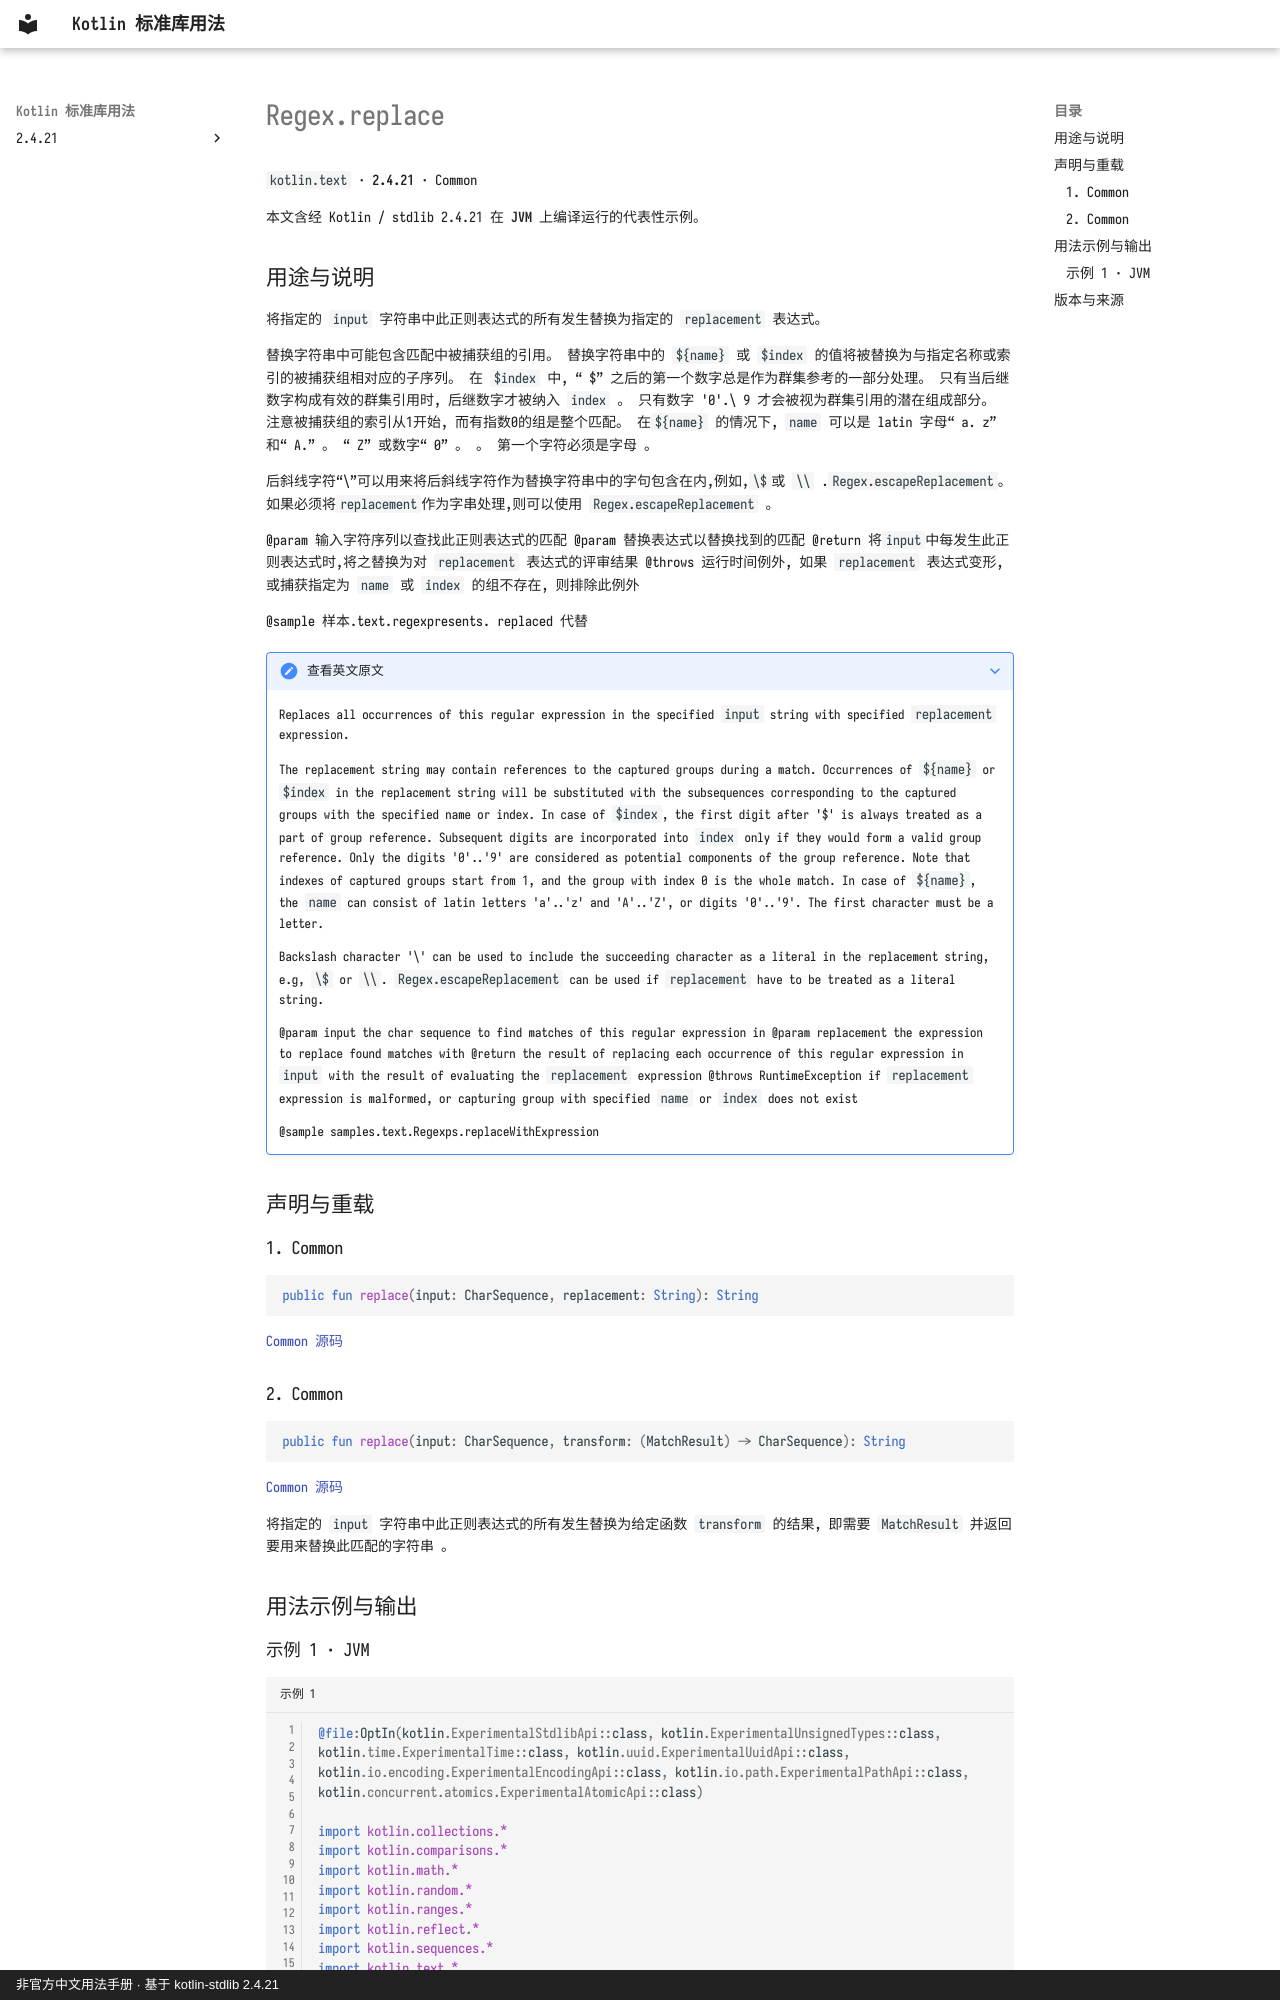

repository: oooooooko/kotlin-stdlib-docs · page: zh/api/kotlin.text/regex-replace--e00c8501/index.html · generator: mkdocs · copyright: 非官方中文用法手册 · 基于 kotlin-stdlib 2.4.21

# Regex.replace

`kotlin.text` · **2.4.21** · Common

本文含经 Kotlin / stdlib 2.4.21 在 **JVM** 上编译运行的代表性示例。

## 用途与说明

将指定的 `input` 字符串中此正则表达式的所有发生替换为指定的 `replacement` 表达式。

替换字符串中可能包含匹配中被捕获组的引用。 替换字符串中的 `${name}` 或 `$index` 的值将被替换为与指定名称或索引的被捕获组相对应的子序列。 在 `$index` 中, “ $” 之后的第一个数字总是作为群集参考的一部分处理。 只有当后继数字构成有效的群集引用时, 后继数字才被纳入 `index` 。 只有数字 '0'.\\ 9 才会被视为群集引用的潜在组成部分。 注意被捕获组的索引从1开始, 而有指数0的组是整个匹配。 在`${name}` 的情况下, `name` 可以是 latin 字母“ a. z” 和“ A.” 。 “ Z” 或数字“ 0” 。 。 第一个字符必须是字母 。

后斜线字符“\”可以用来将后斜线字符作为替换字符串中的字句包含在内,例如,`\$`或 `\\` .`Regex.escapeReplacement`。 如果必须将`replacement`作为字串处理,则可以使用 `Regex.escapeReplacement` 。

@param 输入字符序列以查找此正则表达式的匹配
@param 替换表达式以替换找到的匹配
@return 将`input`中每发生此正则表达式时,将之替换为对 `replacement` 表达式的评审结果
@throws 运行时间例外, 如果 `replacement` 表达式变形, 或捕获指定为 `name` 或 `index` 的组不存在, 则排除此例外

@sample 样本.text.regexpresents. replaced 代替

??? note "查看英文原文"

    Replaces all occurrences of this regular expression in the specified `input` string with specified `replacement` expression.
    
    The replacement string may contain references to the captured groups during a match. Occurrences of `${name}` or `$index`
    in the replacement string will be substituted with the subsequences corresponding to the captured groups with the specified name or index.
    In case of `$index`, the first digit after '$' is always treated as a part of group reference. Subsequent digits are incorporated
    into `index` only if they would form a valid group reference. Only the digits '0'..'9' are considered as potential components
    of the group reference. Note that indexes of captured groups start from 1, and the group with index 0 is the whole match.
    In case of `${name}`, the `name` can consist of latin letters 'a'..'z' and 'A'..'Z', or digits '0'..'9'. The first character must be
    a letter.
    
    Backslash character '\' can be used to include the succeeding character as a literal in the replacement string, e.g, `\$` or `\\`.
    `Regex.escapeReplacement` can be used if `replacement` have to be treated as a literal string.
    
    @param input the char sequence to find matches of this regular expression in
    @param replacement the expression to replace found matches with
    @return the result of replacing each occurrence of this regular expression in `input` with the result of evaluating the `replacement` expression
    @throws RuntimeException if `replacement` expression is malformed, or capturing group with specified `name` or `index` does not exist
    
    @sample samples.text.Regexps.replaceWithExpression

## 声明与重载

### 1. Common

```kotlin
public fun replace(input: CharSequence, replacement: String): String
```

[Common 源码](https://github.com/JetBrains/kotlin/blob/v2.4.21/libraries/stdlib/common/src/kotlin/TextH.kt#L69)

### 2. Common

```kotlin
public fun replace(input: CharSequence, transform: (MatchResult) -> CharSequence): String
```

[Common 源码](https://github.com/JetBrains/kotlin/blob/v2.4.21/libraries/stdlib/common/src/kotlin/TextH.kt#L92)

将指定的 `input` 字符串中此正则表达式的所有发生替换为给定函数 `transform` 的结果, 即需要 `MatchResult` 并返回要用来替换此匹配的字符串 。

## 用法示例与输出
